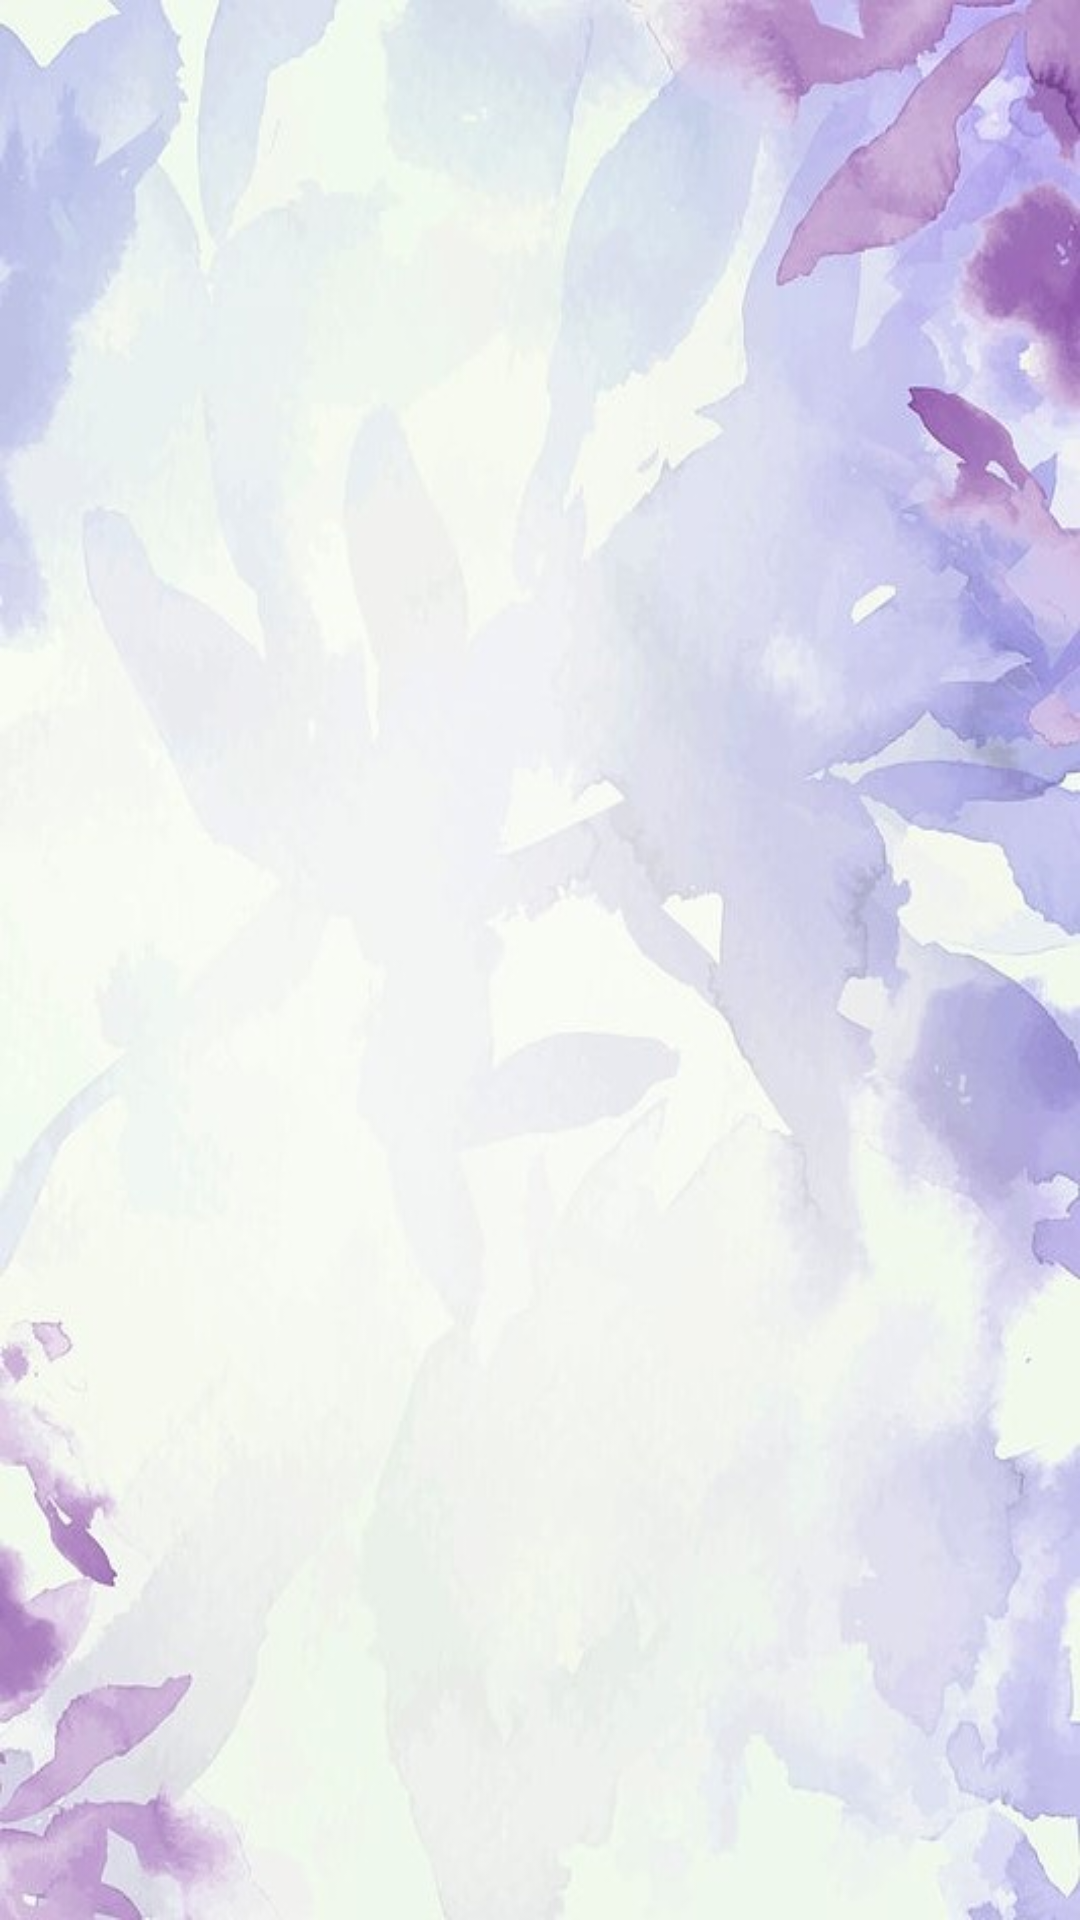

Android layout source for this screen:
<!-- AndroidManifest.xml: application theme Theme.TransportationApp -->
<!-- res/layout/activity_admin_recycle_view_home.xml -->
<?xml version="1.0" encoding="utf-8"?>
<RelativeLayout
    xmlns:android="http://schemas.android.com/apk/res/android"
    xmlns:app="http://schemas.android.com/apk/res-auto"
    xmlns:tools="http://schemas.android.com/tools"
    android:layout_width="match_parent"
    android:layout_height="match_parent"
    android:background="@drawable/bg"
    app:layout_behavior="@string/appbar_scrolling_view_behavior"
    >

    <androidx.recyclerview.widget.RecyclerView
        android:id="@+id/recycler_menu"
        android:layout_width="match_parent"
        android:layout_height="match_parent"
        android:scrollbars="vertical">
    </androidx.recyclerview.widget.RecyclerView>
</RelativeLayout>
<!-- resources referenced by this layout -->
<resources>
  <!-- drawable bg: jpg bitmap (drawable, 65203 bytes) -->
  <style name="Theme.TransportationApp" parent="Theme.MaterialComponents.Light.NoActionBar">
          
          <item name="colorPrimary">@color/colorPrimary</item>
          <item name="colorPrimaryDark">@color/colorPrimaryDark</item>
          <item name="colorAccent">@color/colorAccent</item>
  
          
          <item name="android:statusBarColor" tools:targetApi="l">?attr/colorPrimaryVariant</item>
          
  
          
          
          <item name="android:windowAnimationStyle">@style/ActivityAnim</item>
          
      </style>
  <color name="colorPrimary">#7236b9</color>
  <color name="colorPrimaryDark">#483d8b</color>
  <color name="colorAccent">#ffefd5</color>
  <style name="ActivityAnim" parent="@android:style/Animation.Activity">
          <item name="android:activityOpenEnterAnimation">@anim/slide_in</item>
          <item name="android:activityCloseEnterAnimation">@anim/slide_in</item>
          <item name="android:activityOpenExitAnimation">@anim/slide_out</item>
          <item name="android:activityCloseExitAnimation">@anim/slide_out</item>
      </style>
</resources>
